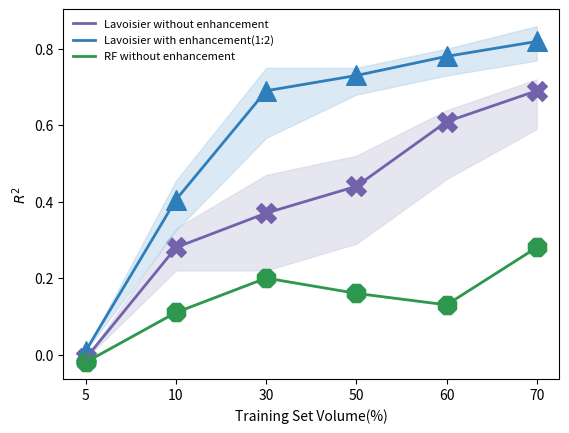

Here is the Python script that generated this plot: (Note: this script raises an exception after producing the figure.)
import pandas as pd
import os
import matplotlib
matplotlib.use("Agg")
import matplotlib.pyplot as plt
import numpy as np
from tqdm import tqdm
import seaborn as sns
import scipy.stats as stats

def line_plot(data):
    fig = plt.figure()
    ax = plt.subplot(1, 1, 1)

    x = data['trainset_idx']
    names = ['lav_wo_eh_data', 'lav_w_eh_data', 'rf_wo_eh_data']
    deep_colors = ['#7262ac', '#2e7ebb', '#2e974e']
    shallow_colors = ['#cfcfe5', '#b7d4ea', '#b8e3d2']
    markers = ['X', '^', '8']
    labels = ['Lavoisier without enhancement',
              'Lavoisier with enhancement(1:2)',
              'RF without enhancement']
    for i in range(len(names)):
        # m, b, r_value, p_value, std_err = stats.linregress(np.array(x),
        #                                                     np.array(data[name]))
        # # confidence interval
        # lcb, ucb, x_ = confband(np.array(x),
        #                         np.array(data[name]), 
        #                         m, b, conf=0.99)
        name = names[i]
        ax.fill_between(x, data[name+'_upper'], data[name+'_lower'], color=shallow_colors[i], alpha=0.5)

        plt.plot(data["trainset_idx"], data[name], linewidth=2, color=deep_colors[i], label=labels[i])
        plt.scatter(data["trainset_idx"], data[name], marker=markers[i], s=200, color=deep_colors[i])
    plt.xlabel('Training Set Volume(%)')
    plt.ylabel( r'$R^2$')
    plt.legend( fontsize=8, frameon=False)


    plt.savefig('./line_1228/line.svg')


if __name__ == '__main__':
    lav_wo_eh_data = [-0.01, 0.28, 0.37, 0.44, 0.609, 0.69]
    lav_w_eh_data = [0.01, 0.405, 0.69, 0.73, 0.78, 0.819]
    rf_wo_eh_data = [-0.02, 0.11, 0.20, 0.16, 0.13, 0.28]
    lav_wo_eh_data_upper = [0.0, 0.05, 0.1, 0.08, 0.03, 0.03]
    lav_wo_eh_data_lower = [0.0, 0.06, 0.15, 0.15, 0.15, 0.1]
    lav_w_eh_data_upper = [0.0, 0.05, 0.06, 0.02, 0.02, 0.04]
    lav_w_eh_data_lower = [0.0, 0.08, 0.123, 0.05, 0.05, 0.05]

    trainset_idx = ['5', '10', '30', '50', '60', '70']
    data = pd.DataFrame([], 
                        columns=['trainset_idx', 
                                 'lav_wo_eh_data', 'lav_wo_eh_data_upper', 'lav_wo_eh_data_lower',
                                 'lav_w_eh_data', 'lav_w_eh_data_upper', 'lav_w_eh_data_lower',
                                 'rf_wo_eh_data', 'rf_wo_eh_data_upper', 'rf_wo_eh_data_lower'
                                 ])
    data['trainset_idx'] = trainset_idx
    data['lav_wo_eh_data'] = lav_wo_eh_data
    data['lav_wo_eh_data_upper'] = [lav_wo_eh_data[i] + lav_wo_eh_data_upper[i] for i in range(len(lav_wo_eh_data))]
    data['lav_wo_eh_data_lower'] = [lav_wo_eh_data[i] - lav_wo_eh_data_lower[i] for i in range(len(lav_wo_eh_data))]
    data['lav_w_eh_data'] = lav_w_eh_data
    data['lav_w_eh_data_upper'] = [lav_w_eh_data[i] + lav_w_eh_data_upper[i] for i in range(len(lav_w_eh_data))]
    data['lav_w_eh_data_lower'] = [lav_w_eh_data[i] - lav_w_eh_data_lower[i] for i in range(len(lav_w_eh_data))]
    data['rf_wo_eh_data'] = rf_wo_eh_data
    data['rf_wo_eh_data_upper'] = rf_wo_eh_data
    data['rf_wo_eh_data_lower'] = rf_wo_eh_data
    line_plot(data)
